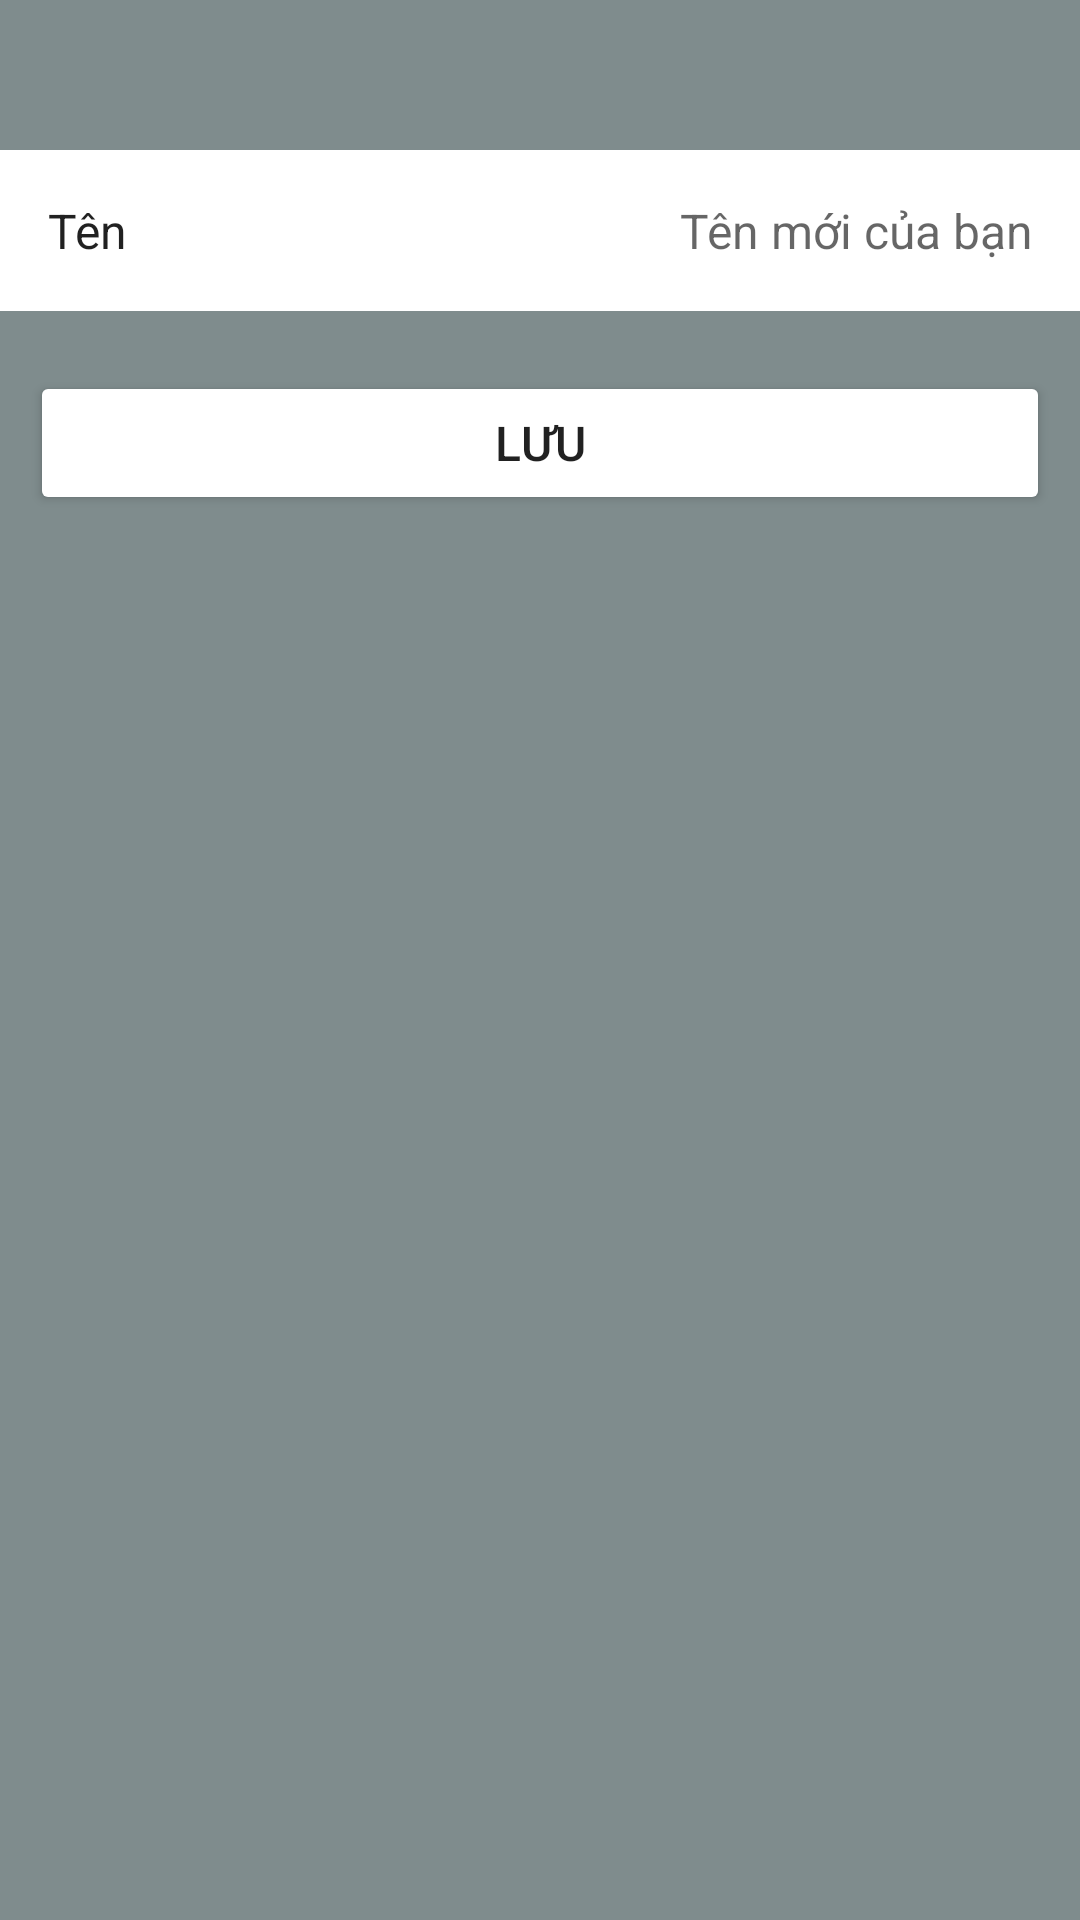

Here is an Android app screen rendered from its layout file. Give the layout XML and the strings, colors and styles it references.
<!-- AndroidManifest.xml: application theme Theme.Windfood_Client -->
<!-- res/layout/fragment_change_name.xml -->
<?xml version="1.0" encoding="utf-8"?>
<layout xmlns:android="http://schemas.android.com/apk/res/android"
    xmlns:app="http://schemas.android.com/apk/res-auto"
    xmlns:tools="http://schemas.android.com/tools">

    <data>
        <variable
            name="namechange"
            type="com.project.windfood_client.models.User" />

        <import type="android.view.View"/>
    </data>

    <androidx.constraintlayout.widget.ConstraintLayout
        android:layout_width="match_parent"
        android:layout_height="match_parent">

        <LinearLayout
            android:layout_width="match_parent"
            android:layout_height="match_parent"
            android:orientation="vertical"
            android:background="@color/fbutton_color_asbestos">

            <LinearLayout
                android:layout_width="match_parent"
                android:layout_height="wrap_content"
                android:orientation="horizontal">

                <EditText
                    android:layout_width="80dp"
                    android:layout_height="wrap_content"
                    android:layout_marginTop="50dp"
                    android:padding="16dp"
                    android:background="@color/white"
                    android:text="Tên "
                    android:textSize="16dp"
                    android:inputType="none"/>

                <EditText
                    android:id="@+id/namechanger"
                    android:layout_width="match_parent"
                    android:layout_height="wrap_content"
                    android:layout_marginTop="50dp"
                    android:gravity="right"
                    android:padding="16dp"
                    android:background="@color/white"
                    android:hint="Tên mới của bạn"
                    android:textSize="16dp"/>

            </LinearLayout>

            <Button
                android:id="@+id/btnSave"
                android:layout_width="match_parent"
                android:layout_height="wrap_content"
                android:layout_marginTop="20dp"
                android:layout_marginLeft="10dp"
                android:layout_marginRight="10dp"
                android:text="Lưu"
                android:backgroundTint="@color/blue"
                android:textSize="16dp"/>

        </LinearLayout>

    </androidx.constraintlayout.widget.ConstraintLayout>

</layout>
<!-- resources referenced by this layout -->
<resources>
  <color name="fbutton_color_asbestos">#7f8c8d</color>
  <color name="white">#FFFFFFFF</color>
  <style name="Theme.Windfood_Client" parent="Theme.MaterialComponents.DayNight.DarkActionBar">
          
          <item name="colorPrimary">@color/purple_500</item>
          <item name="colorPrimaryVariant">@color/purple_700</item>
          <item name="colorOnPrimary">@color/white</item>
          
          <item name="colorSecondary">@color/teal_200</item>
          <item name="colorSecondaryVariant">@color/teal_700</item>
          <item name="colorOnSecondary">@color/black</item>
          
          <item name="android:statusBarColor">?attr/colorPrimaryVariant</item>
          
      </style>
  <color name="purple_500">#FF6200EE</color>
  <color name="purple_700">#FF3700B3</color>
  <color name="teal_200">#FF03DAC5</color>
  <color name="teal_700">#FF018786</color>
  <color name="black">#FF000000</color>
</resources>
